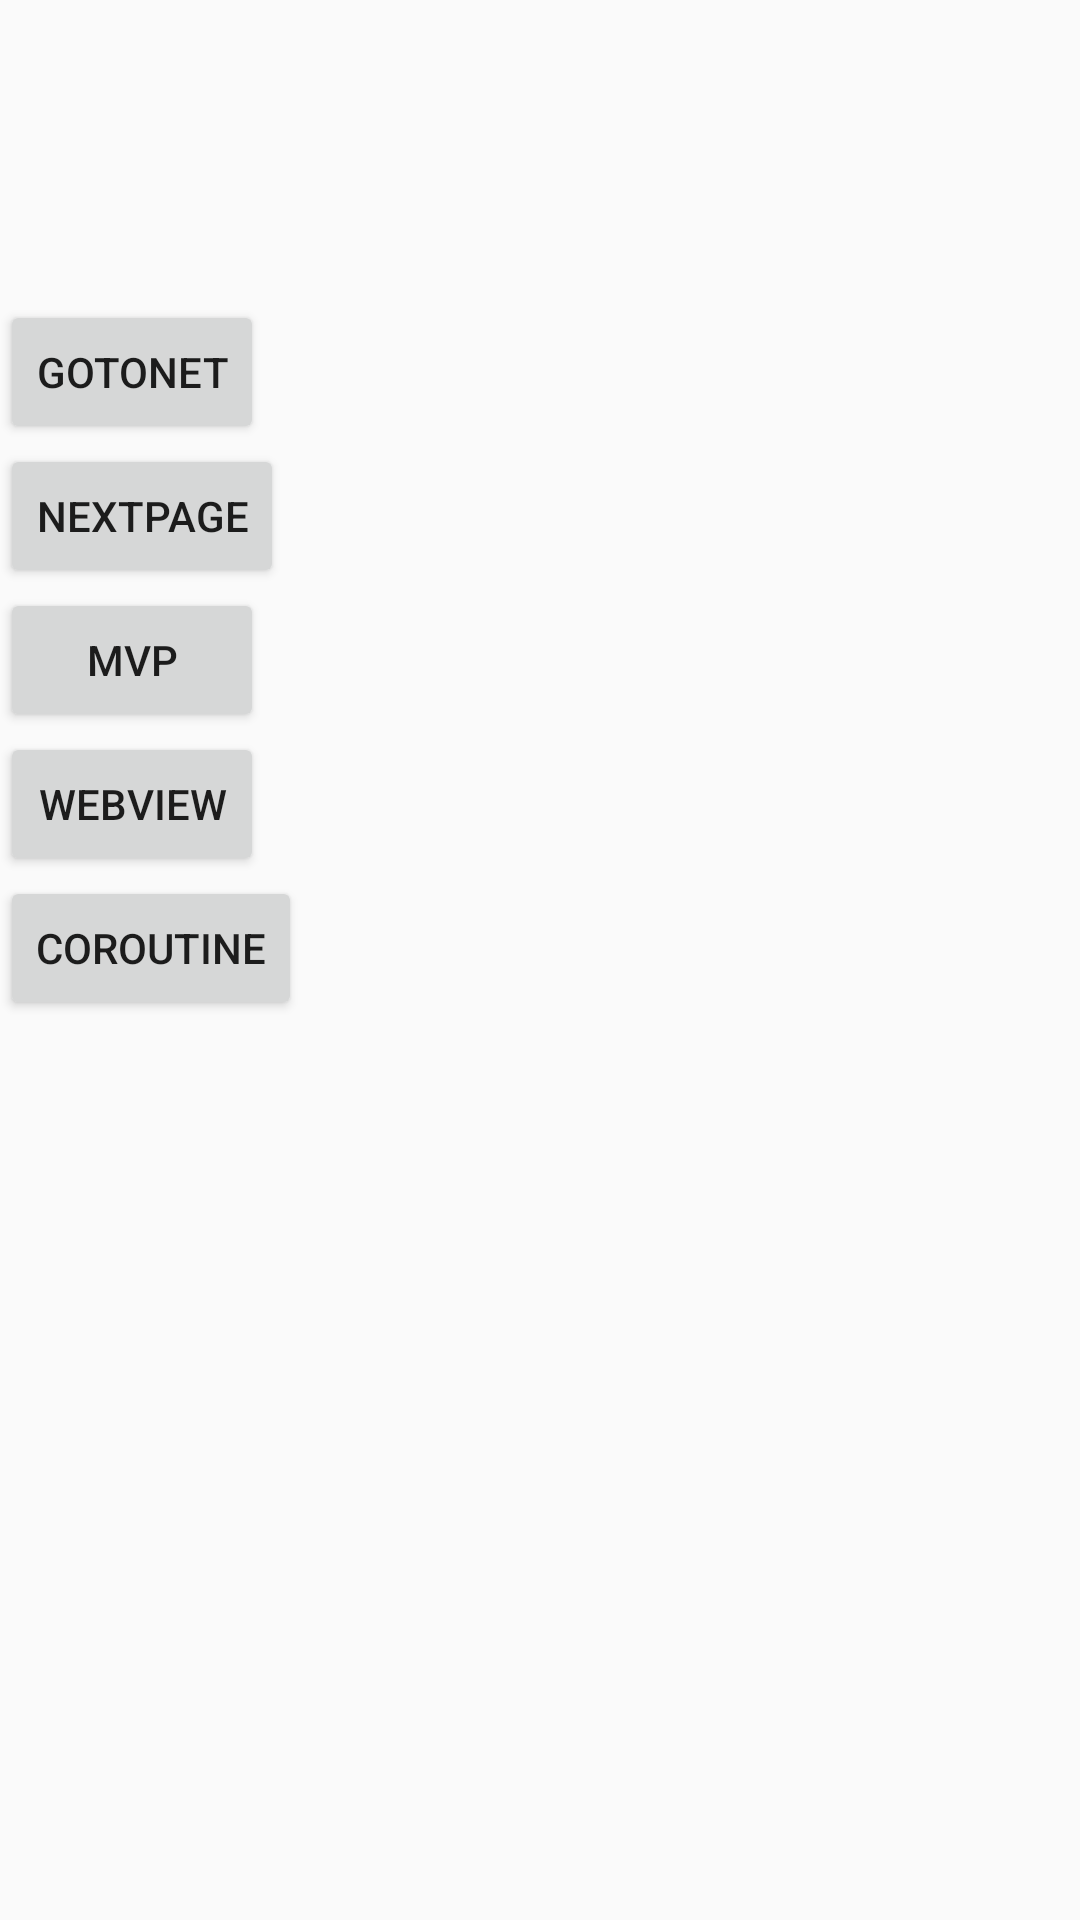

Produce the Android XML layout that renders to this screen, including the resource entries it uses.
<!-- AndroidManifest.xml: application theme AppTheme -->
<!-- res/layout/activity_main.xml -->
<?xml version="1.0" encoding="utf-8"?>
<LinearLayout
        xmlns:android="http://schemas.android.com/apk/res/android"
        xmlns:tools="http://schemas.android.com/tools"
        android:orientation="vertical"
        xmlns:app="http://schemas.android.com/apk/res-auto"
        android:layout_width="match_parent"
        android:layout_height="match_parent"
        tools:context=".MainActivity">

    <ExpandableListView
            android:id="@+id/el_expand"
            android:layout_width="match_parent"
            android:layout_height="100dp"/>

    <Button
            android:id="@+id/getNet"
            android:layout_width="wrap_content"
            android:layout_height="wrap_content"
            android:text="gotoNet"/>

    <Button
            android:id="@+id/btn_nextPage"
            android:layout_width="wrap_content"
            android:layout_height="wrap_content"
            android:text="nextPage"/>
    <Button
            android:id="@+id/btn_mvp"
            android:layout_width="wrap_content"
            android:layout_height="wrap_content"
            android:text="mvp"/>
    <Button
            android:id="@+id/btn_mixture"
            android:layout_width="wrap_content"
            android:layout_height="wrap_content"
            android:text="webView"/>
    <Button
            android:id="@+id/btn_coRoutine"
            android:layout_width="wrap_content"
            android:layout_height="wrap_content"
            android:text="coroutine"/>

    <android.support.design.widget.TabLayout
            android:id="@+id/tl_tab"
            android:layout_width="wrap_content"
            android:layout_height="48dp"
            app:tabMode="scrollable"/>


</LinearLayout>
<!-- resources referenced by this layout -->
<resources>
  <style name="AppTheme" parent="Theme.AppCompat.Light.DarkActionBar">
          
          <item name="colorPrimary">@color/colorPrimary</item>
          <item name="colorPrimaryDark">@color/colorPrimaryDark</item>
          <item name="colorAccent">@color/colorAccent</item>
  
          
          <item name="windowNoTitle">true</item>
  
      </style>
  <!-- not gathered from this repository: default colours our renderer supplied (Android Studio template values) -->
  <color name="colorPrimary">#FF6200EE</color>
  <color name="colorPrimaryDark">#FF3700B3</color>
  <color name="colorAccent">#FF03DAC5</color>
</resources>
